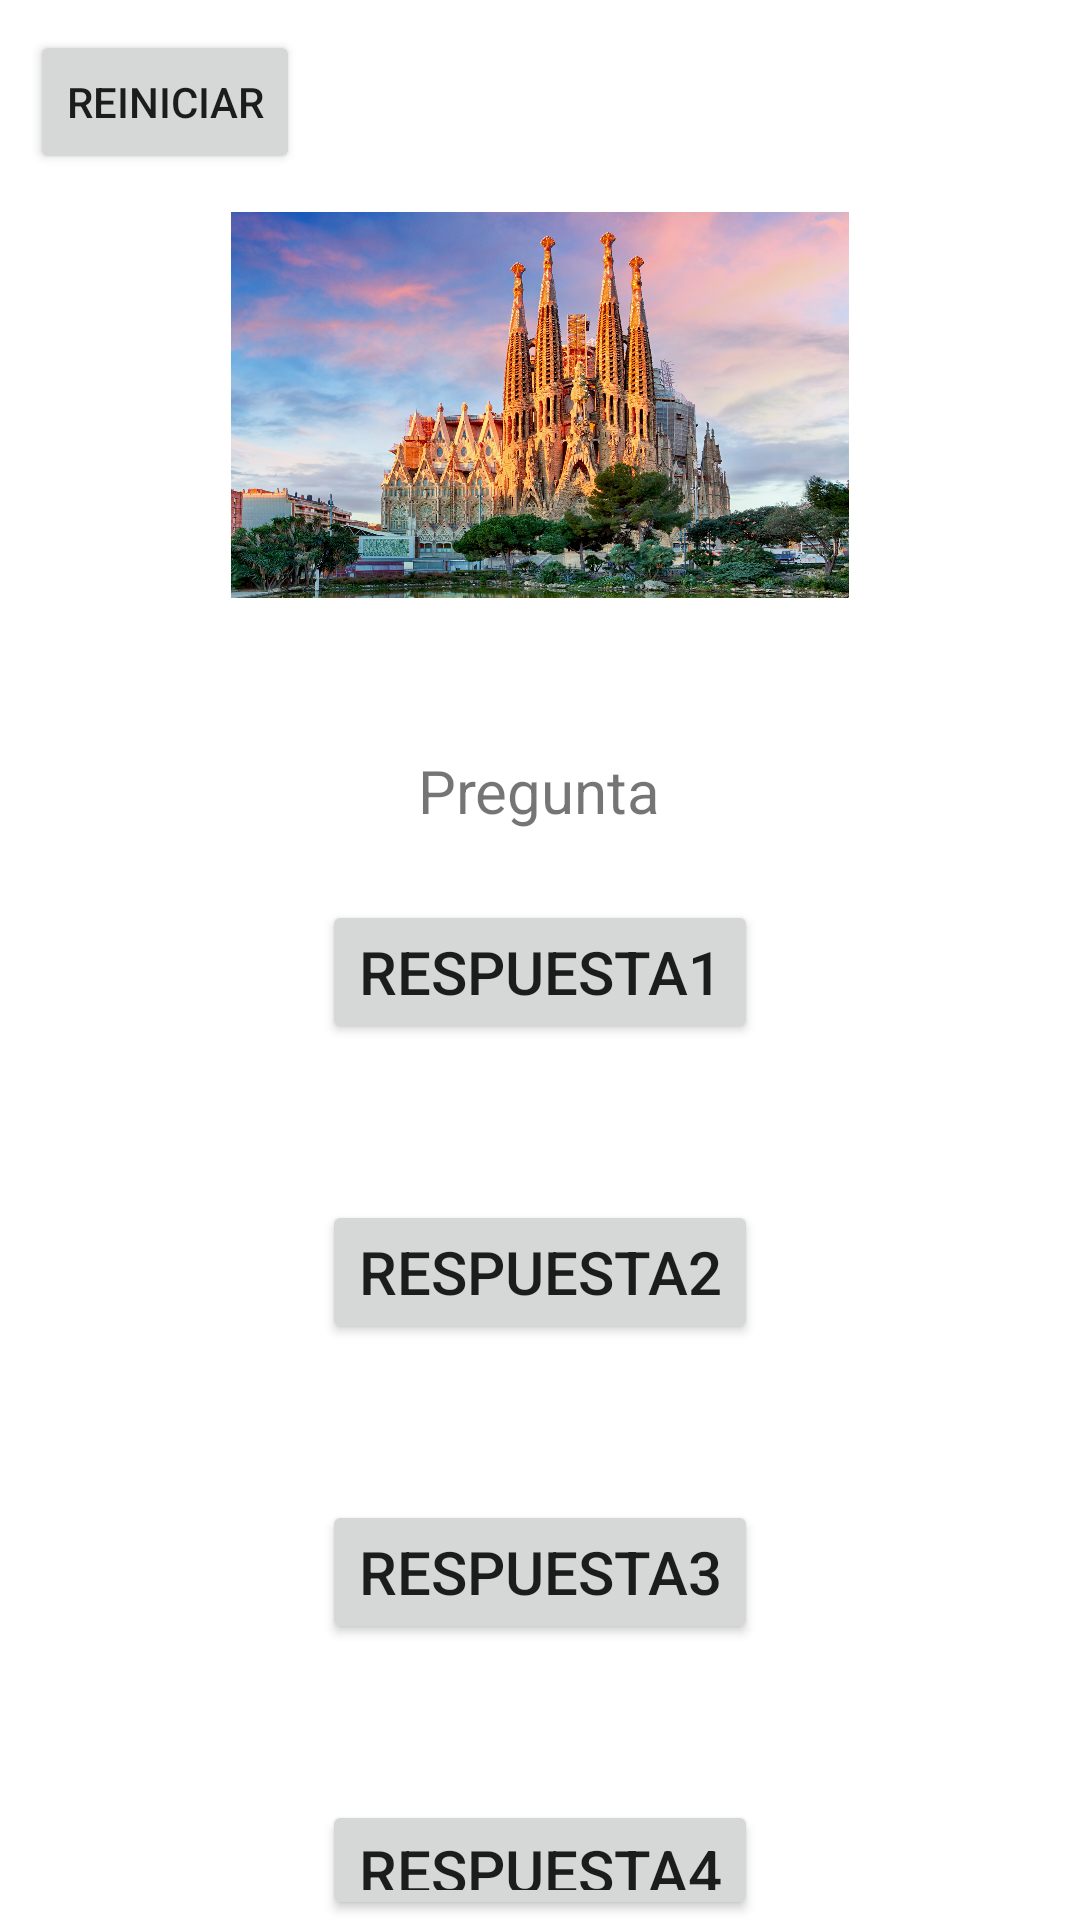

Write the Android layout XML for this screen, with the resource values it uses.
<!-- AndroidManifest.xml: application theme Theme.Quiz_Practica1 -->
<!-- res/layout/fragment_imagenes.xml -->
<?xml version="1.0" encoding="utf-8"?>
<RelativeLayout xmlns:android="http://schemas.android.com/apk/res/android"
    xmlns:app="http://schemas.android.com/apk/res-auto"
    xmlns:tools="http://schemas.android.com/tools"
    android:layout_width="match_parent"
    android:layout_height="match_parent"
    tools:context=".ImagenesFragment">

    <ImageView
        android:id="@+id/imageView"
        android:layout_width="206sp"
        android:layout_height="170sp"
        android:layout_centerHorizontal="true"
        android:layout_marginTop="50sp"
        android:src="@drawable/sagrada_familia"
        android:contentDescription="@string/imagen" />

    <Button
        android:id="@+id/respuestaImagen1"
        android:layout_width="wrap_content"
        android:layout_height="wrap_content"
        android:text="@string/respuesta1"
        android:layout_centerHorizontal="true"
        android:layout_marginTop="300sp"
        android:textSize="20sp"/>

    <Button
        android:id="@+id/respuestaImagen2"
        android:layout_width="wrap_content"
        android:layout_height="wrap_content"
        android:layout_centerHorizontal="true"
        android:layout_marginTop="400sp"
        android:text="@string/respuesta2"
        android:textSize="20sp"/>

    <Button
        android:id="@+id/respuestaImagen3"
        android:layout_width="wrap_content"
        android:layout_height="wrap_content"
        android:text="@string/respuesta3"
        android:layout_centerHorizontal="true"
        android:layout_marginTop="500sp"
        android:textSize="20sp"/>

    <Button
        android:id="@+id/respuestaImagen4"
        android:layout_width="wrap_content"
        android:layout_height="wrap_content"
        android:text="@string/respuesta4"
        android:layout_centerHorizontal="true"
        android:layout_marginTop="600sp"
        android:textSize="20sp"/>

    <TextView
        android:id="@+id/preguntaImagen"
        android:layout_width="wrap_content"
        android:layout_height="wrap_content"
        android:text="@string/pregunta"
        android:layout_centerHorizontal="true"
        android:layout_marginTop="250sp"
        android:textSize="20sp"/>

    <Button
        android:id="@+id/reiniciarButton3"
        android:layout_width="wrap_content"
        android:layout_height="wrap_content"
        android:text="@string/reiniciar"
        android:layout_marginLeft="10sp"
        android:layout_margin="10sp" />


</RelativeLayout>
<!-- resources referenced by this layout -->
<resources>
  <!-- drawable sagrada_familia: jpg bitmap (drawable, 706940 bytes) -->
  <string name="imagen">TODO</string>
  <string name="pregunta">Pregunta</string>
  <string name="reiniciar">Reiniciar</string>
  <string name="respuesta1">Respuesta1</string>
  <string name="respuesta2">Respuesta2</string>
  <string name="respuesta3">Respuesta3</string>
  <string name="respuesta4">Respuesta4</string>
  <style name="Theme.Quiz_Practica1" parent="Theme.MaterialComponents.DayNight.DarkActionBar">
          
          <item name="colorPrimary">@color/purple_500</item>
          <item name="colorPrimaryVariant">@color/purple_700</item>
          <item name="colorOnPrimary">@color/white</item>
          
          <item name="colorSecondary">@color/teal_200</item>
          <item name="colorSecondaryVariant">@color/teal_700</item>
          <item name="colorOnSecondary">@color/black</item>
          
          <item name="android:statusBarColor">?attr/colorPrimaryVariant</item>
          
      </style>
  <!-- not gathered from this repository: default colours our renderer supplied (Android Studio template values) -->
  <color name="purple_500">#FF6200EE</color>
  <color name="purple_700">#FF3700B3</color>
  <color name="teal_200">#FF03DAC5</color>
  <color name="teal_700">#FF018786</color>
  <color name="black">#FF000000</color>
  <color name="white">#FFFFFFFF</color>
</resources>
